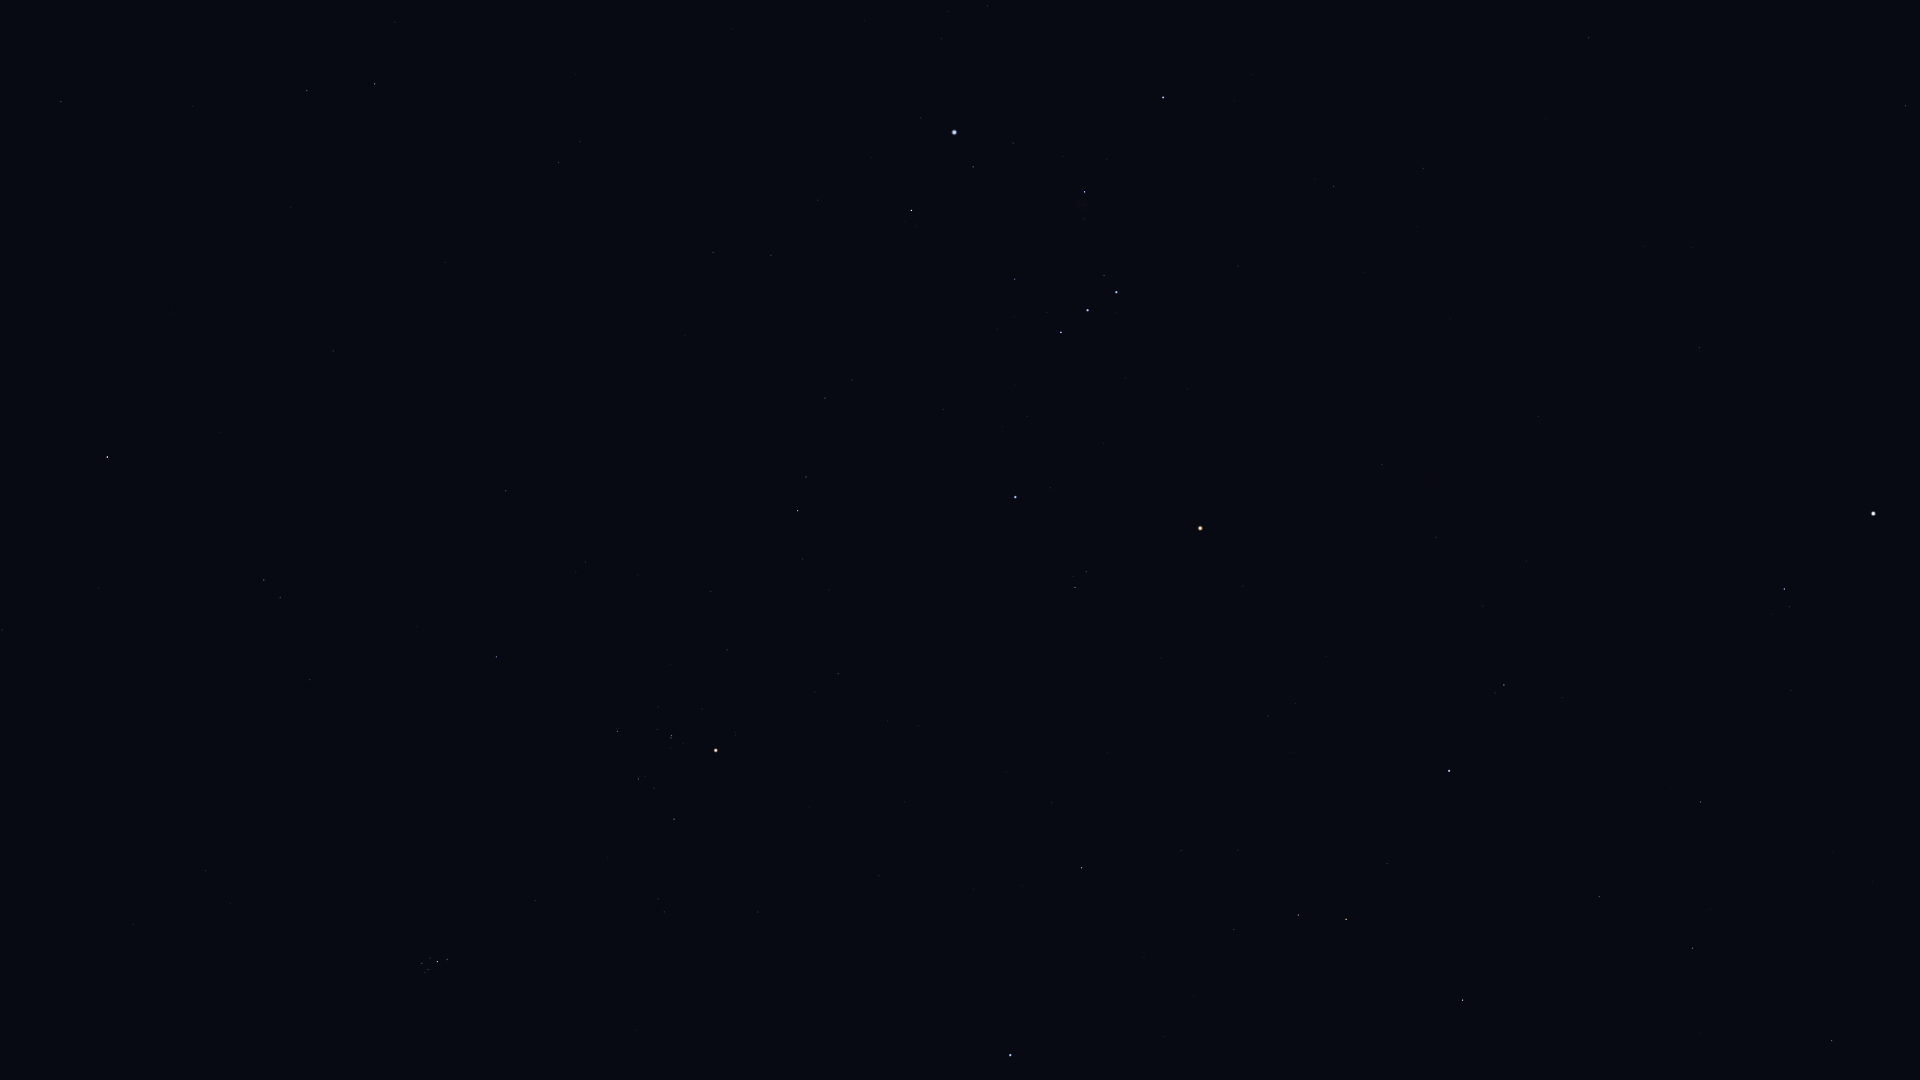

Source data for this figure (header and first rows):
Star_ID, Name, X, Y
13701, Azha, 61, 102
14135, Menkar, 107, 457
14838, Botein, 205, 871
15197, Zibal, 193, 106
15900, HIP 15900, 264, 580
16537, Ran, 307, 91
17378, Rana, 375, 84
17489, Celaeno, 422, 968
17499, Electra, 422, 963
17531, Taygeta, 425, 972
17573, Maia, 428, 969
17579, Asterope, 429, 974
17608, Merope, 430, 958
17702, Alcyone, 437, 962
17851, Pleione, 447, 961
18724, HIP 18724, 496, 657
19587, Beid, 558, 163
19849, Keid, 580, 142
20205, Prima Hyadum, 617, 731
20455, Secunda Hyadum, 638, 779
20648, HIP 20648, 654, 788
20889, Ain, 674, 819
20894, Chamukuy, 671, 736
21109, Hoggar, 683, 452
21421, Aldebaran, 716, 750
21444, HIP 21444, 713, 252
21881, HIP 21881, 757, 912
22109, HIP 22109, 771, 255
22449, Tabit, 797, 511
22701, HIP 22701, 818, 200
22730, HIP 22730, 819, 400
23875, Cursa, 911, 210
24244, HIP 24244, 941, 39
24327, HIP 24327, 947, 11
24436, Rigel, 954, 132
24845, HIP 24845, 987, 6
24873, HIP 24873, 989, 28
25336, Bellatrix, 1015, 497
25428, Elnath, 1010, 1055
25930, Mintaka, 1061, 332
26207, Meissa, 1075, 587
26241, Hatysa, 1084, 192
26311, Alnilam, 1087, 310
26451, Tianguan, 1081, 868
26727, Alnitak, 1116, 292
27366, Saiph, 1163, 97
27913, HIP 27913, 1181, 850
27989, Betelgeuse, 1200, 528
28614, HIP 28614, 1242, 586
28716, HIP 28716, 1238, 850
28734, HIP 28734, 1234, 930
29038, HIP 29038, 1268, 716
29426, HIP 29426, 1295, 704
29434, HIP 29434, 1293, 752
29651, HIP 29651, 1333, 186
29655, HIP 29655, 1298, 915
30343, HIP 30343, 1346, 919
30419, HIP 30419, 1382, 465
30665, HIP 30665, 1387, 681
30867, HIP 30867, 1423, 168
... 18 more rows
